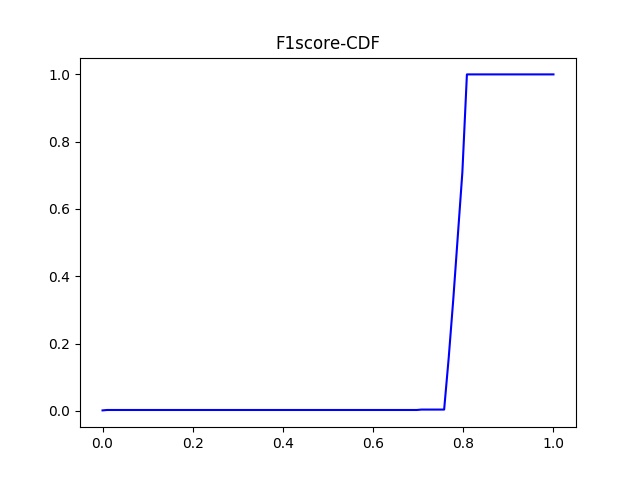

Values plotted in this chart, from the file beside it:
#F1_score	percentage
0.0	0.001229
0.0101	0.002457
0.0202	0.002457
0.0303	0.002457
0.0404	0.002457
0.05051	0.002457
0.06061	0.002457
0.07071	0.002457
0.08081	0.002457
0.09091	0.002457
0.101	0.002457
0.1111	0.002457
0.1212	0.002457
0.1313	0.002457
0.1414	0.002457
0.1515	0.002457
0.1616	0.002457
0.1717	0.002457
0.1818	0.002457
0.1919	0.002457
0.202	0.002457
0.2121	0.002457
0.2222	0.002457
0.2323	0.002457
0.2424	0.002457
0.2525	0.002457
0.2626	0.002457
0.2727	0.002457
0.2828	0.002457
0.2929	0.002457
0.303	0.002457
0.3131	0.002457
0.3232	0.002457
0.3333	0.002457
0.3434	0.002457
0.3535	0.002457
0.3636	0.002457
0.3737	0.002457
0.3838	0.002457
0.3939	0.002457
0.404	0.002457
0.4141	0.002457
0.4242	0.002457
0.4343	0.002457
0.4444	0.002457
0.4545	0.002457
0.4646	0.002457
0.4747	0.002457
0.4848	0.002457
0.4949	0.002457
0.5051	0.002457
0.5152	0.002457
0.5253	0.002457
0.5354	0.002457
0.5455	0.002457
0.5556	0.002457
0.5657	0.002457
0.5758	0.002457
0.5859	0.002457
0.596	0.002457
... 40 more rows
